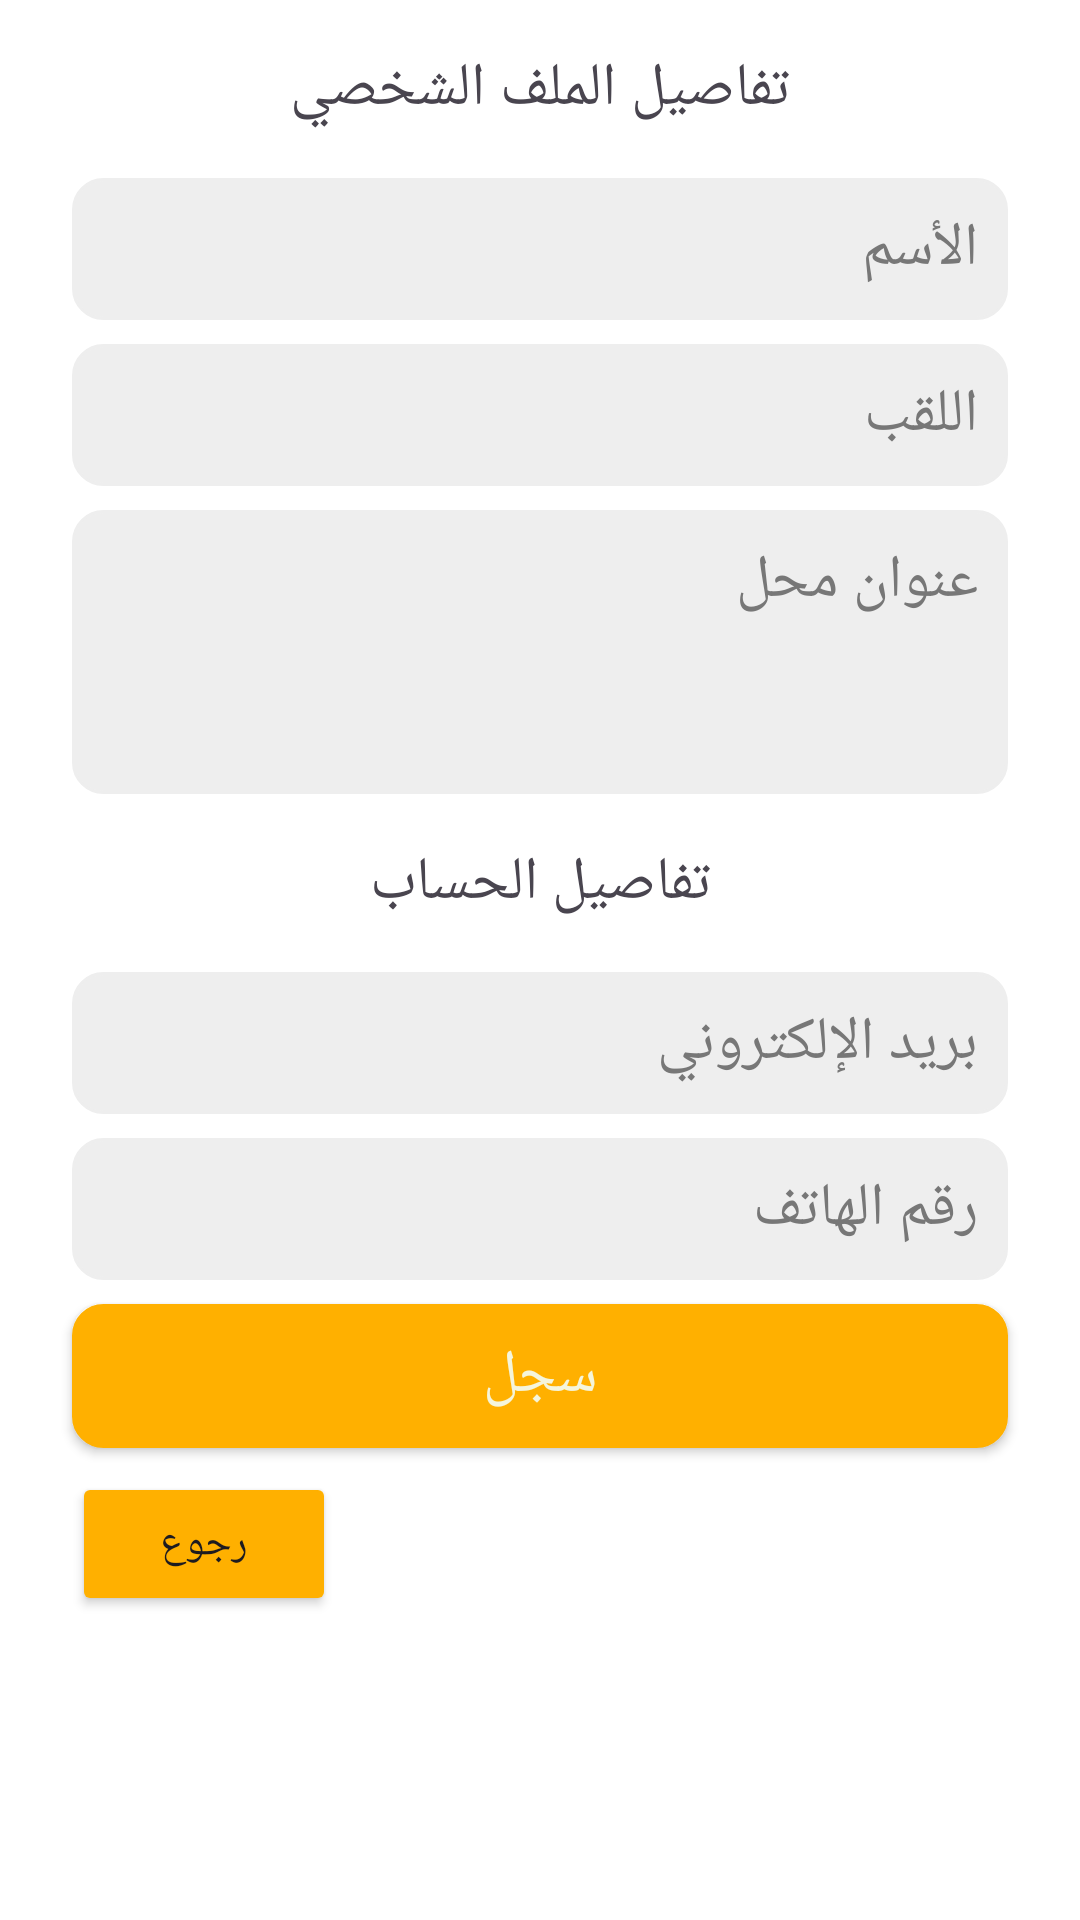

Android layout source for this screen:
<!-- AndroidManifest.xml: application theme Theme.Oran_Agro -->
<!-- res/layout/fragment_add_client.xml -->
<?xml version="1.0" encoding="utf-8"?>
<FrameLayout xmlns:android="http://schemas.android.com/apk/res/android"
    xmlns:app="http://schemas.android.com/apk/res-auto"
    xmlns:tools="http://schemas.android.com/tools"
    android:layout_width="match_parent"
    android:layout_height="match_parent"
    android:background="@color/white"
    tools:context=".AdminAndDelivery.AddClientFragment">

    
    <ScrollView
        android:layout_width="match_parent"
        android:layout_height="match_parent"
        app:layout_constraintEnd_toEndOf="parent"
        app:layout_constraintStart_toStartOf="parent"
        app:layout_constraintTop_toTopOf="parent">

        <androidx.constraintlayout.widget.ConstraintLayout
            android:layout_width="match_parent"
            android:layout_height="wrap_content">

            <TextView
                android:id="@+id/textView7"
                android:layout_width="wrap_content"
                android:layout_height="wrap_content"
                android:layout_marginTop="16dp"
                android:text="تفاصيل الملف الشخصي"
                android:textSize="20sp"
                app:layout_constraintEnd_toEndOf="parent"
                app:layout_constraintStart_toStartOf="parent"
                app:layout_constraintTop_toTopOf="parent" />

            <EditText
                android:id="@+id/nameAddClientFragment"
                android:layout_width="0dp"
                android:layout_height="wrap_content"
                android:layout_marginStart="24dp"
                android:layout_marginTop="16dp"
                android:layout_marginEnd="24dp"
                android:background="@drawable/edit_text_shap"
                android:ems="10"
                android:hint="الأسم "
                android:inputType="text"
                android:padding="10dp"
                android:textColor="@color/greenMy"

                android:textColorHint="#777777"
                android:textSize="20sp"
                app:layout_constraintEnd_toEndOf="parent"
                app:layout_constraintStart_toStartOf="parent"
                app:layout_constraintTop_toBottomOf="@+id/textView7" />

            <EditText
                android:id="@+id/familyNameAddClientFragment"
                android:layout_width="0dp"
                android:layout_height="wrap_content"
                android:layout_marginStart="24dp"
                android:layout_marginTop="8dp"
                android:layout_marginEnd="24dp"
                android:background="@drawable/edit_text_shap"
                android:ems="10"
                android:hint="اللقب"
                android:inputType="text"
                android:padding="10dp"
                android:textColor="@color/greenMy"
                android:textColorHint="#777777"
                android:textSize="20sp"
                app:layout_constraintEnd_toEndOf="parent"
                app:layout_constraintStart_toStartOf="parent"
                app:layout_constraintTop_toBottomOf="@+id/nameAddClientFragment" />

            <EditText
                android:id="@+id/addressAddClientFragment"
                android:layout_width="0dp"
                android:layout_height="wrap_content"
                android:layout_marginStart="24dp"
                android:layout_marginTop="8dp"
                android:layout_marginEnd="24dp"
                android:background="@drawable/edit_text_shap"
                android:ems="10"
                android:gravity="top"
                android:hint="عنوان محل"
                android:inputType="textMultiLine"
                android:lines="3"
                android:padding="10dp"
                android:textColor="@color/greenMy"
                android:textColorHint="#777777"
                android:textSize="20sp"
                app:layout_constraintEnd_toEndOf="parent"
                app:layout_constraintStart_toStartOf="parent"
                app:layout_constraintTop_toBottomOf="@+id/familyNameAddClientFragment" />

            <TextView
                android:id="@+id/textView8"
                android:layout_width="wrap_content"
                android:layout_height="wrap_content"
                android:layout_marginTop="16dp"
                android:fontFamily="sans-serif-condensed"
                android:text="تفاصيل الحساب"
                android:textSize="20sp"
                app:layout_constraintEnd_toEndOf="parent"
                app:layout_constraintStart_toStartOf="parent"
                app:layout_constraintTop_toBottomOf="@+id/addressAddClientFragment" />

            <EditText
                android:id="@+id/phoneNumberAddClientFragment"
                android:layout_width="0dp"
                android:layout_height="wrap_content"
                android:layout_marginStart="24dp"
                android:layout_marginTop="8dp"
                android:layout_marginEnd="24dp"
                android:background="@drawable/edit_text_shap"
                android:ems="10"
                android:gravity="right"
                android:hint="رقم الهاتف"
                android:inputType="phone"
                android:padding="10dp"
                android:textColor="@color/greenMy"
                android:textColorHint="#777777"
                android:textSize="20sp"
                app:layout_constraintEnd_toEndOf="parent"
                app:layout_constraintHorizontal_bias="0.0"
                app:layout_constraintStart_toStartOf="parent"
                app:layout_constraintTop_toBottomOf="@+id/emailAddClientFragment" />

            <EditText
                android:id="@+id/emailAddClientFragment"
                android:layout_width="0dp"
                android:layout_height="wrap_content"
                android:layout_marginStart="24dp"
                android:layout_marginTop="16dp"
                android:layout_marginEnd="24dp"
                android:background="@drawable/edit_text_shap"
                android:ems="10"
                android:gravity="right"
                android:hint="بريد الإلكتروني"
                android:inputType="textEmailAddress"
                android:padding="10dp"
                android:textColor="@color/greenMy"
                android:textColorHint="#777777"
                android:textSize="20sp"
                app:layout_constraintEnd_toEndOf="parent"
                app:layout_constraintHorizontal_bias="0.0"
                app:layout_constraintStart_toStartOf="parent"
                app:layout_constraintTop_toBottomOf="@+id/textView8" />

            <androidx.appcompat.widget.AppCompatButton
                android:id="@+id/submitAddClientFragment"
                android:layout_width="0dp"
                android:layout_height="wrap_content"
                android:layout_marginStart="24dp"

                android:layout_marginTop="8dp"
                android:layout_marginEnd="24dp"
                android:background="@drawable/edit_text_shap"
                android:backgroundTint="@color/orangeMy"
                android:text="سجل"
                android:textColor="@color/whiteMy"
                android:textSize="20sp"
                app:layout_constraintEnd_toEndOf="parent"
                app:layout_constraintStart_toStartOf="parent"
                app:layout_constraintTop_toBottomOf="@+id/phoneNumberAddClientFragment" />

            <Button
                android:id="@+id/cancelBtnAddClient"
                android:layout_width="wrap_content"
                android:layout_height="wrap_content"
                android:layout_marginTop="8dp"
                android:backgroundTint="@color/orangeMy"
                android:text="رجوع"
                app:layout_constraintBottom_toBottomOf="parent"
                app:layout_constraintStart_toStartOf="@+id/submitAddClientFragment"
                app:layout_constraintTop_toBottomOf="@+id/submitAddClientFragment" />

        </androidx.constraintlayout.widget.ConstraintLayout>
    </ScrollView>

</FrameLayout>
<!-- resources referenced by this layout -->
<resources>
  <color name="greenMy">#004225</color>
  <color name="orangeMy">#FFB000</color>
  <color name="white">#FFFFFFFF</color>
  <color name="whiteMy">#F5F5DC</color>
  <!-- drawable edit_text_shap (drawable) -->
  <?xml version="1.0" encoding="utf-8"?>
  <shape xmlns:android="http://schemas.android.com/apk/res/android"
      android:shape="rectangle">
  
      <corners android:radius="10dp"/>
      <solid android:color="#eeeeee"/>
      <stroke android:color="#eeeeee" android:width="1dp"/>
  
  
  </shape>
  <style name="Theme.Oran_Agro" parent="Base.Theme.Oran_Agro" />
  <style name="Base.Theme.Oran_Agro" parent="Theme.Material3.Light.NoActionBar">
          
          
      </style>
</resources>
